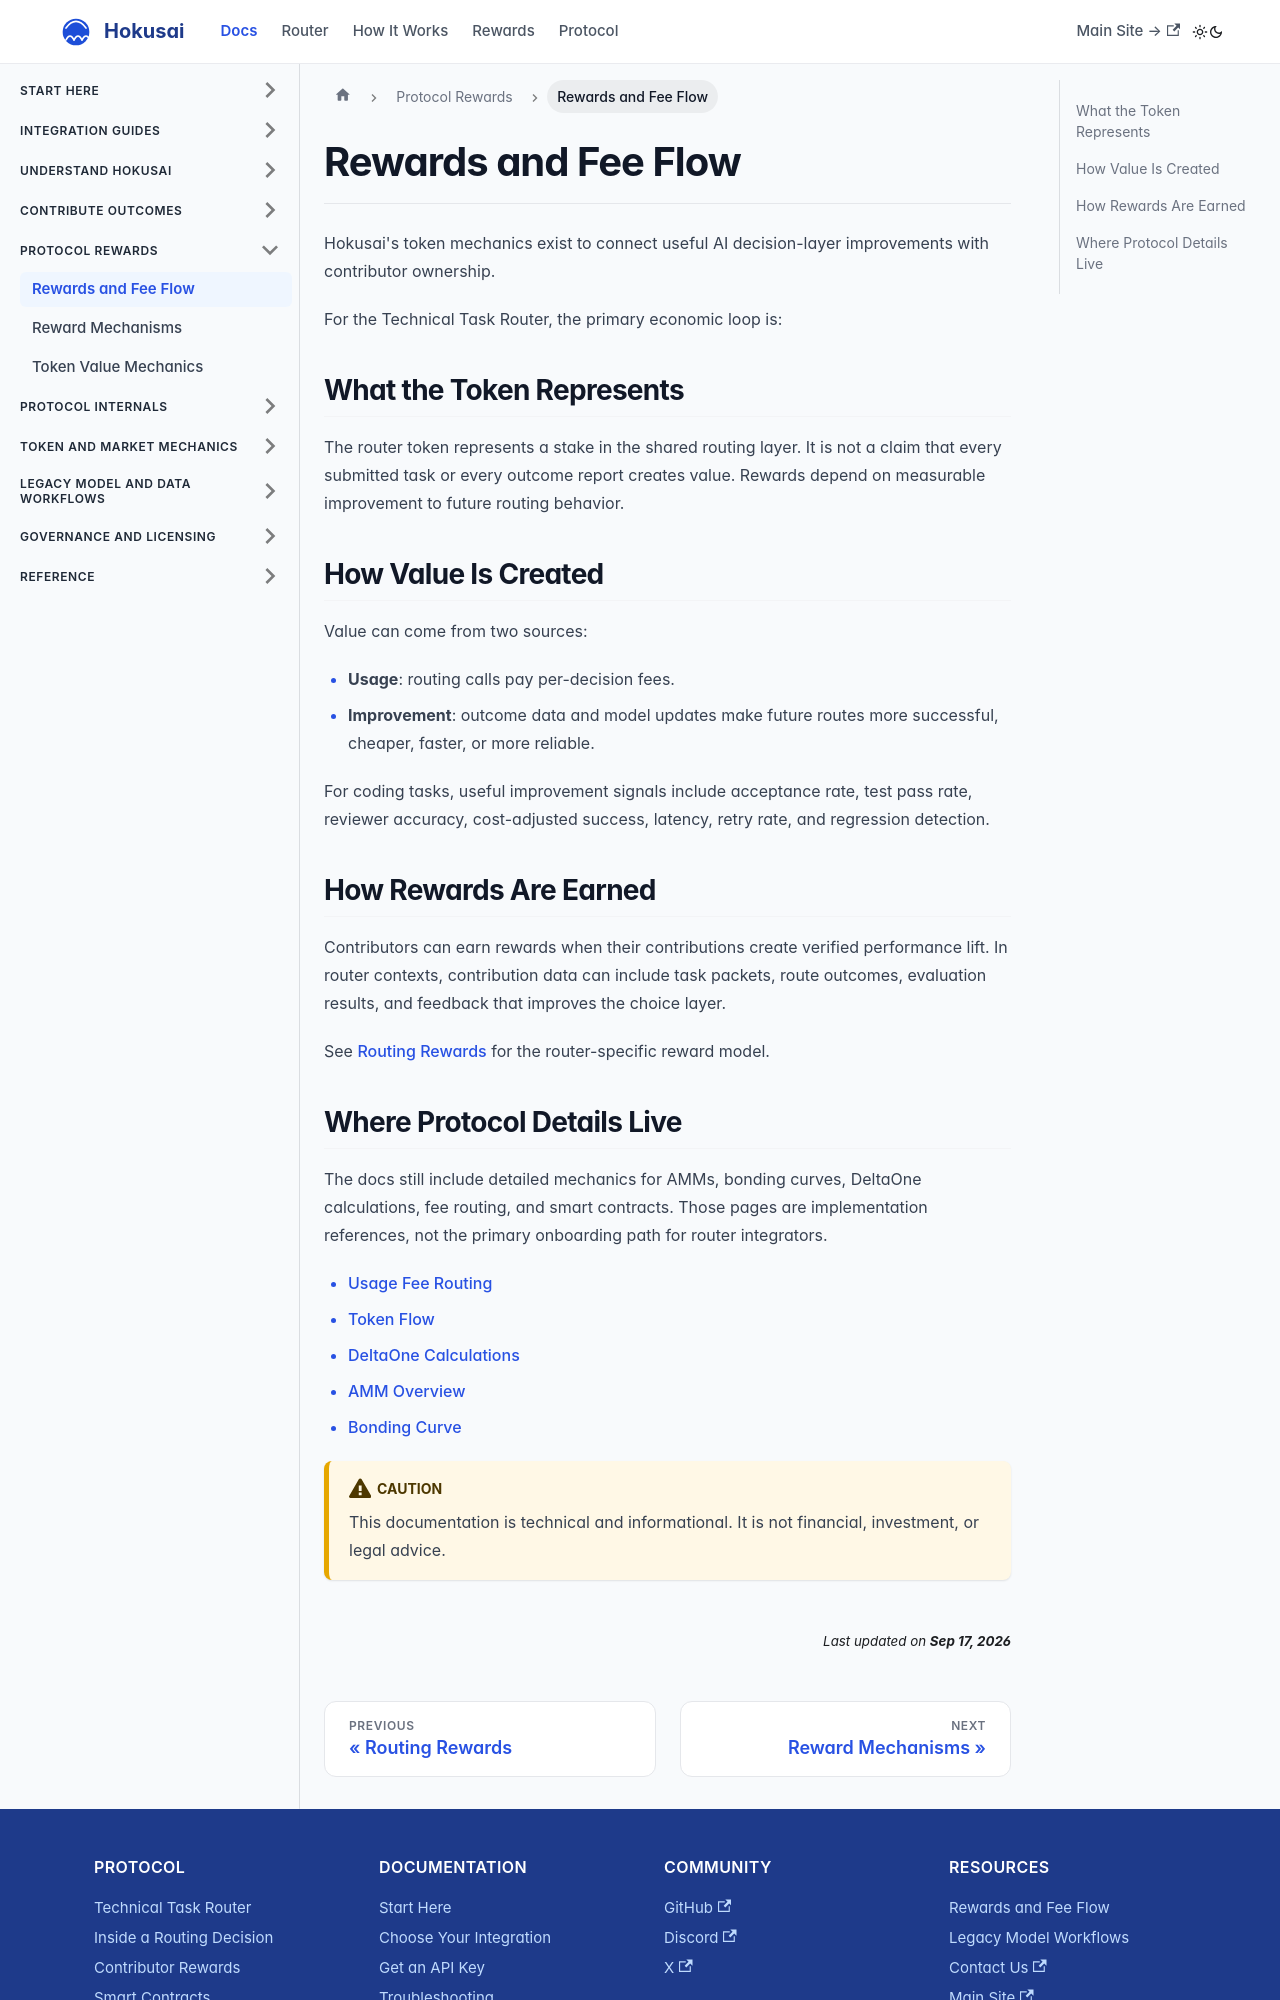

repository: Hokusai-protocol/hokusai-docs · page: tokenomics.html · generator: docusaurus

---
id: tokenomics
title: Rewards and Fee Flow
sidebar_label: Rewards and Fee Flow
---

# Rewards and Fee Flow

Hokusai's token mechanics exist to connect useful AI decision-layer improvements with contributor ownership.

For the Technical Task Router, the primary economic loop is:

```mermaid
flowchart TD
    A[Integrator routes a coding task] --> B[Per-decision fee]
    B --> C[Router fee stream]
    A --> D[Harness executes route]
    D --> E[Outcome reported]
    E --> F[Router improves]
    F --> G[Verified performance lift]
    G --> H[Contributor rewards]
```

## What the Token Represents

The router token represents a stake in the shared routing layer. It is not a claim that every submitted task or every outcome report creates value. Rewards depend on measurable improvement to future routing behavior.

## How Value Is Created

Value can come from two sources:

- **Usage**: routing calls pay per-decision fees.
- **Improvement**: outcome data and model updates make future routes more successful, cheaper, faster, or more reliable.

For coding tasks, useful improvement signals include acceptance rate, test pass rate, reviewer accuracy, cost-adjusted success, latency, retry rate, and regression detection.

## How Rewards Are Earned

Contributors can earn rewards when their contributions create verified performance lift. In router contexts, contribution data can include task packets, route outcomes, evaluation results, and feedback that improves the choice layer.

See [Routing Rewards](/contributor-rewards/routing-rewards) for the router-specific reward model.
